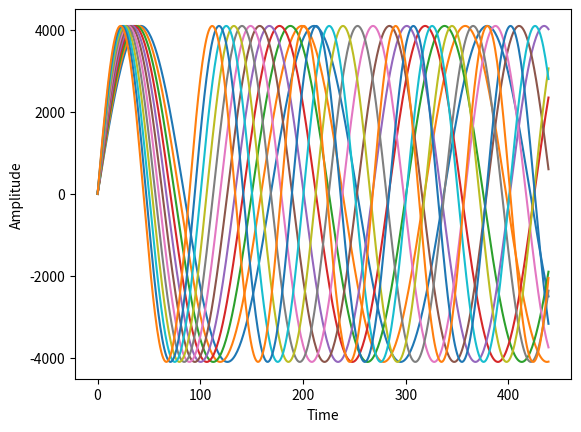

This chart was generated by the following Python code:
import numpy as np
from scipy.io import wavfile
import matplotlib.pyplot as plt

# a4_octave = ['DO', 'do', 'RE', 're', 'MI', 'mi', 'FA', 'fa', 'SOL', 'sol', 'LA', 'la', 'SI']
a4_octave = ['C', 'c', 'D', 'd', 'E', 'F', 'f', 'G', 'g', 'A', 'a', 'B']


def set_freqs(notes_scale, octave):
    output = {}
    for i in range(len(notes_scale)):
        freq = 440 * np.exp((octave - 4) + (i + 1 - 10) / 12 * np.log(2))
        output[notes_scale[i]] = freq
    return output


def get_sine_wave(freq, duration, sample_rate=44100, amplitude=4096):
    t = np.linspace(0, duration, int(sample_rate * duration))
    wave = amplitude * np.sin(2 * np.pi * freq * t)
    return wave


def plot_wave(wave):
    plt.plot(wave)
    plt.show()


notes = set_freqs(a4_octave, 4)
wave_fa = get_sine_wave(notes['A'], 1)

for note in notes:
    plt.plot(get_sine_wave(notes[note], 1)[0:440])
plt.xlabel('Time')
plt.ylabel('Amplitude')
plt.show()


wavfile.write('pure_A.wav', rate=44100, data=wave_fa.astype(np.int16))
